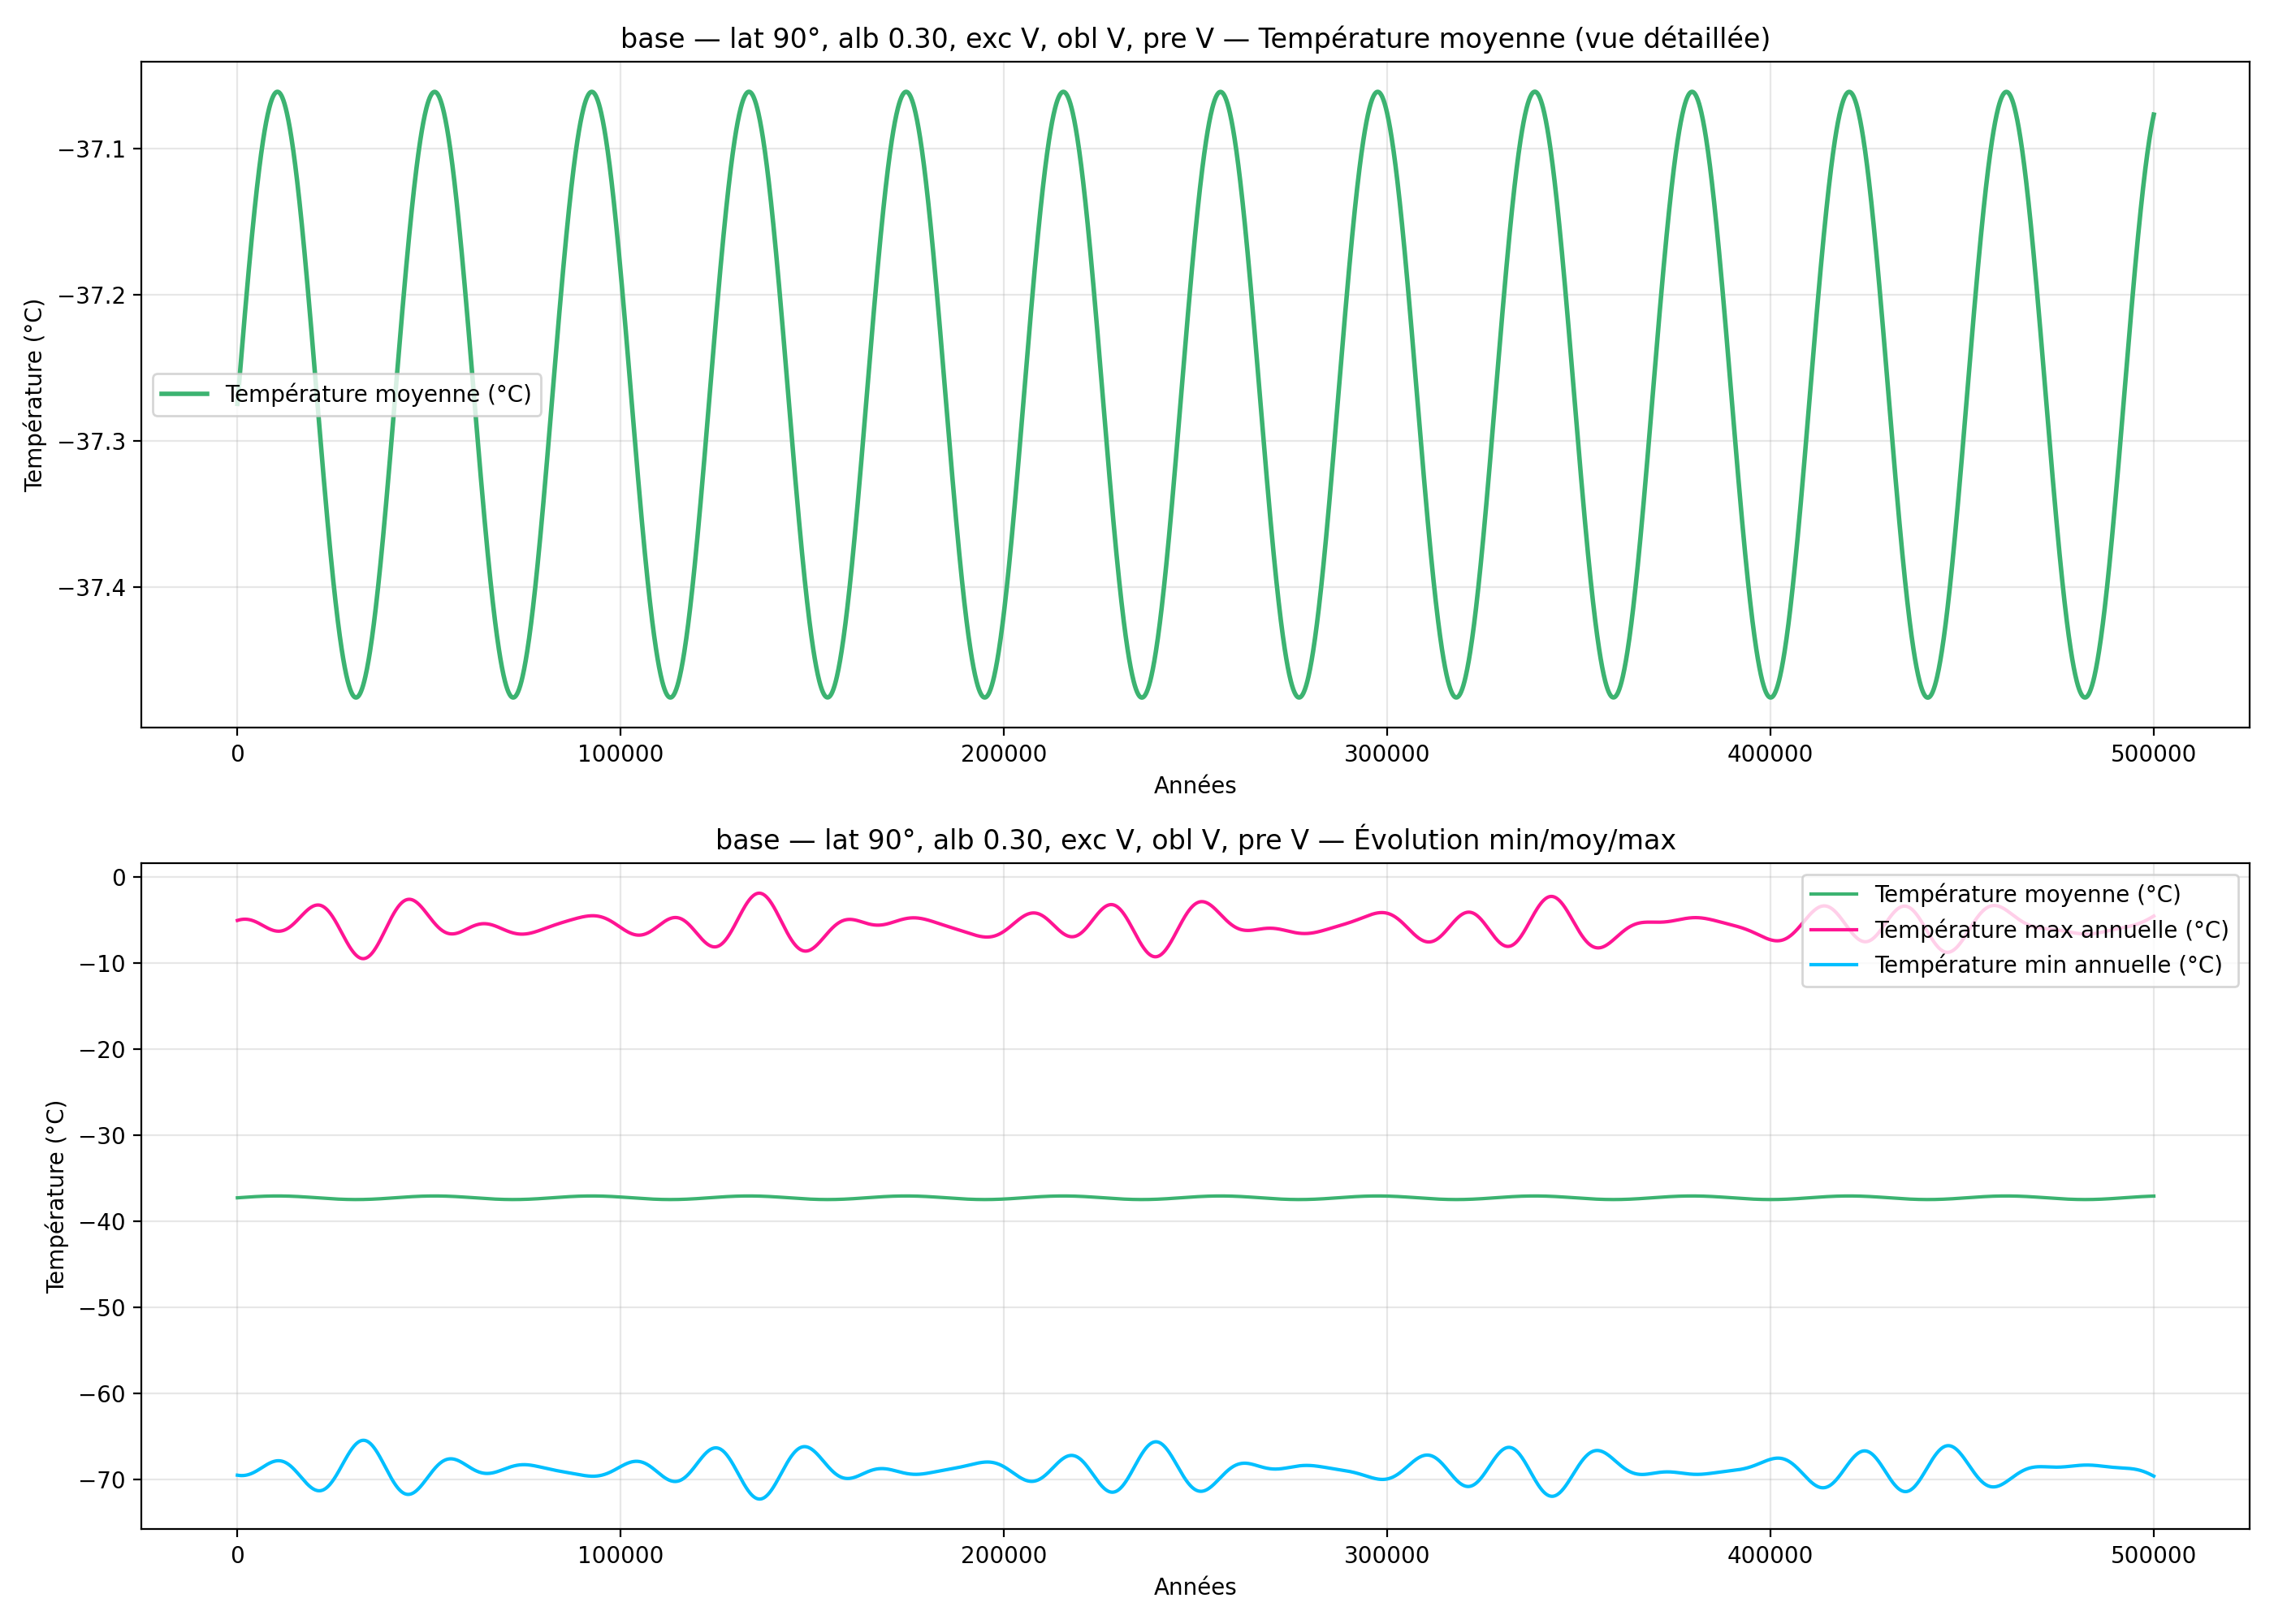

The table this chart was drawn from, first rows:
year, mean_C_degC, max_C_degC, min_C_degC
100, -37.27, -5.019, -69.53
200, -37.27, -5.005, -69.54
300, -37.27, -4.992, -69.55
400, -37.27, -4.979, -69.55
500, -37.26, -4.967, -69.56
600, -37.26, -4.956, -69.56
700, -37.26, -4.945, -69.57
800, -37.25, -4.935, -69.57
900, -37.25, -4.926, -69.57
1000, -37.25, -4.917, -69.58
1100, -37.24, -4.909, -69.58
1200, -37.24, -4.902, -69.58
1300, -37.24, -4.896, -69.58
1400, -37.23, -4.89, -69.58
1500, -37.23, -4.886, -69.58
1600, -37.23, -4.882, -69.57
1700, -37.22, -4.878, -69.57
1800, -37.22, -4.876, -69.57
1900, -37.22, -4.874, -69.56
2000, -37.21, -4.873, -69.56
2100, -37.21, -4.873, -69.55
2200, -37.21, -4.874, -69.54
2300, -37.21, -4.876, -69.54
2400, -37.2, -4.878, -69.53
2500, -37.2, -4.881, -69.52
2600, -37.2, -4.885, -69.51
2700, -37.19, -4.89, -69.5
2800, -37.19, -4.895, -69.49
2900, -37.19, -4.901, -69.47
3000, -37.18, -4.908, -69.46
3100, -37.18, -4.916, -69.45
3200, -37.18, -4.925, -69.43
3300, -37.18, -4.934, -69.42
3400, -37.17, -4.944, -69.4
3500, -37.17, -4.955, -69.39
3600, -37.17, -4.967, -69.37
3700, -37.17, -4.979, -69.35
3800, -37.16, -4.992, -69.33
3900, -37.16, -5.006, -69.31
4000, -37.16, -5.02, -69.29
4100, -37.15, -5.035, -69.27
4200, -37.15, -5.051, -69.25
4300, -37.15, -5.067, -69.23
4400, -37.15, -5.084, -69.21
4500, -37.14, -5.101, -69.19
4600, -37.14, -5.119, -69.16
4700, -37.14, -5.138, -69.14
4800, -37.14, -5.157, -69.12
4900, -37.13, -5.177, -69.09
5000, -37.13, -5.197, -69.07
5100, -37.13, -5.218, -69.04
5200, -37.13, -5.239, -69.01
5300, -37.12, -5.261, -68.99
5400, -37.12, -5.283, -68.96
5500, -37.12, -5.305, -68.93
5600, -37.12, -5.328, -68.91
5700, -37.12, -5.351, -68.88
5800, -37.11, -5.374, -68.85
5900, -37.11, -5.398, -68.82
6000, -37.11, -5.422, -68.8
... 4,940 more rows
